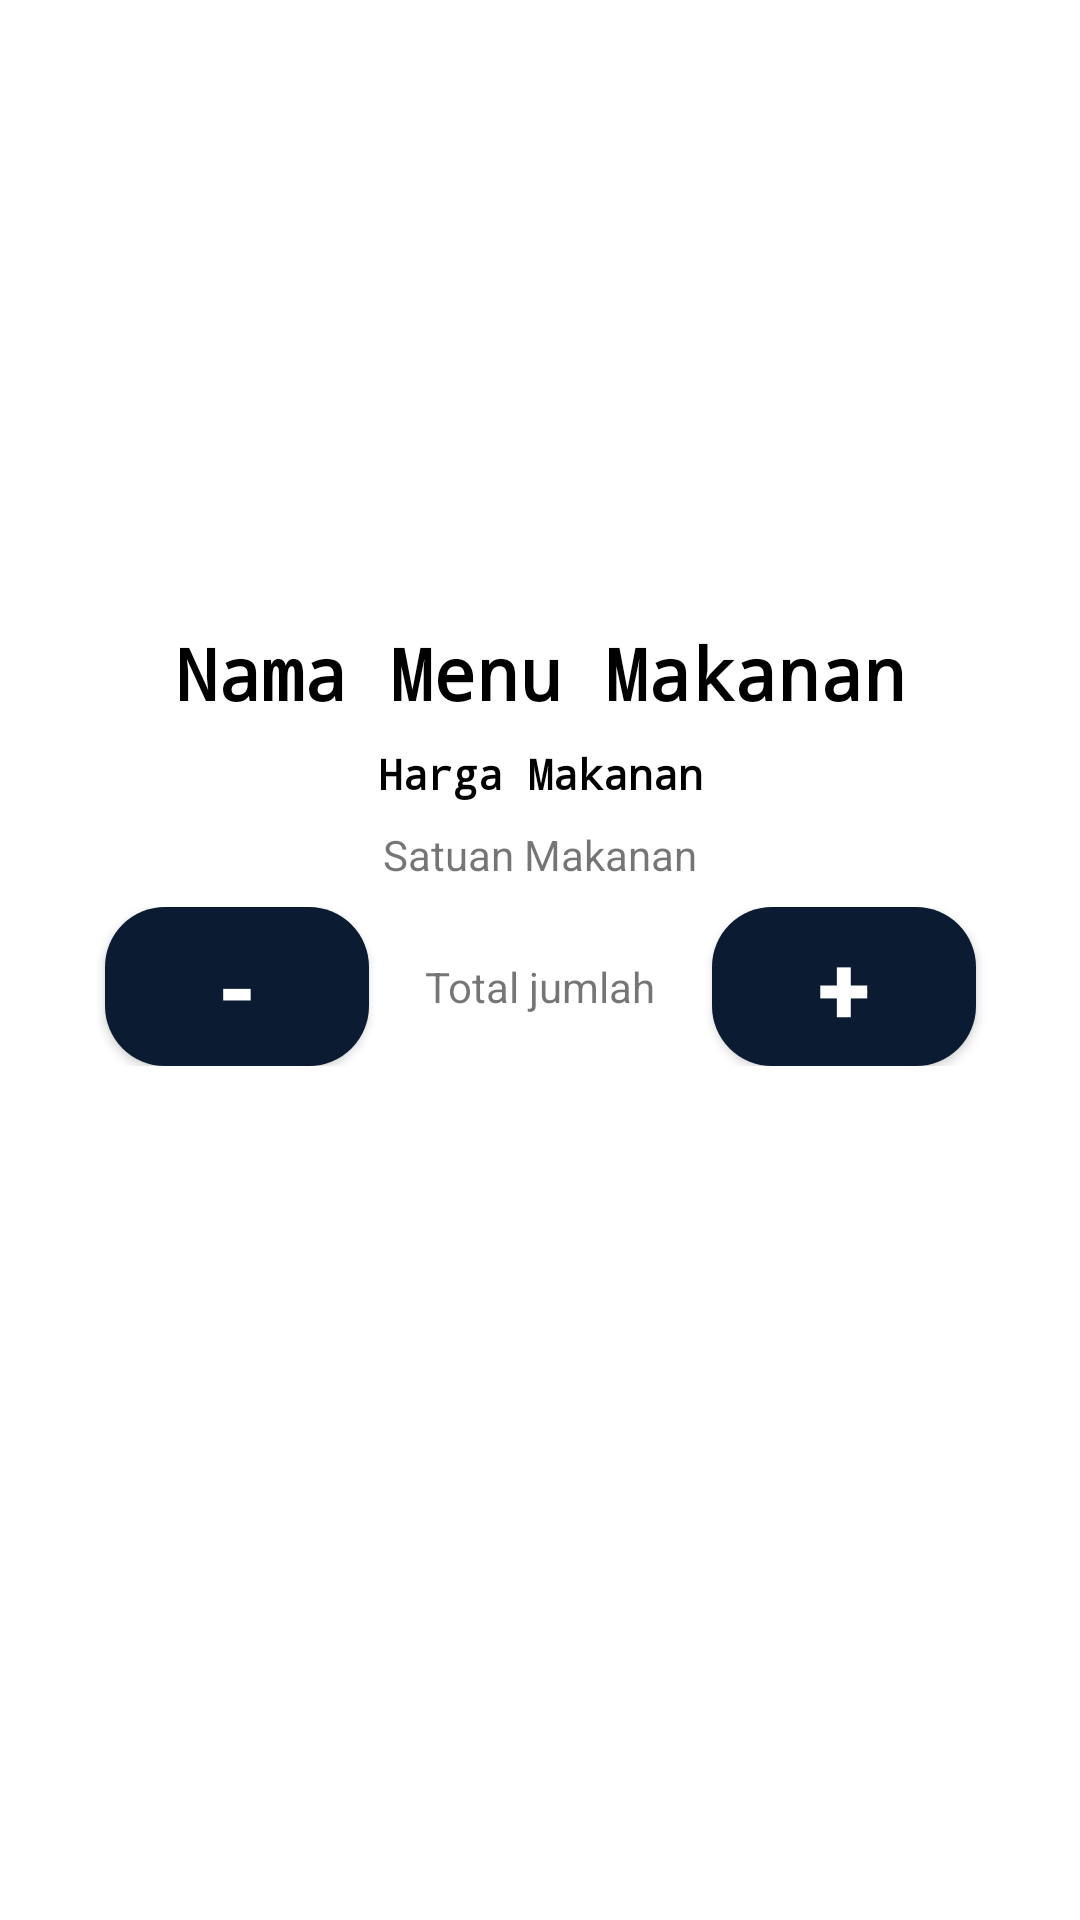

Write the Android layout XML for this screen, with the resource values it uses.
<!-- AndroidManifest.xml: application theme Theme.Cobautsppb -->
<!-- res/layout/activity_detail.xml -->
<?xml version="1.0" encoding="utf-8"?>
<ScrollView
    xmlns:android="http://schemas.android.com/apk/res/android"
    xmlns:app="http://schemas.android.com/apk/res-auto"
    xmlns:tools="http://schemas.android.com/tools"
    android:layout_width="match_parent"
    android:layout_height="match_parent"
    tools:context=".DetailActivity">

    <androidx.constraintlayout.widget.ConstraintLayout
        android:layout_width="match_parent"
        android:layout_height="wrap_content">

        <ImageView
            android:id="@+id/iv_foto_makanan"
            android:layout_width="match_parent"
            android:layout_height="200dp"
            android:scaleType="centerCrop"
            app:layout_constraintStart_toStartOf="parent"
            app:layout_constraintEnd_toEndOf="parent"
            app:layout_constraintTop_toTopOf="parent"
            android:contentDescription="@string/menu_image"/>

        <TextView
            android:id="@+id/tv_nama_makanan"
            android:layout_width="wrap_content"
            android:layout_height="wrap_content"
            android:text="@string/nama_menu_makanan"
            android:layout_marginTop="8dp"
            android:fontFamily="monospace"
            android:textColor="@color/black"
            android:textStyle="bold"
            android:textSize="24sp"
            app:layout_constraintTop_toBottomOf="@id/iv_foto_makanan"
            app:layout_constraintStart_toStartOf="parent"
            app:layout_constraintEnd_toEndOf="parent"/>

        <TextView
            android:id="@+id/tv_harga_makanan"
            android:layout_width="wrap_content"
            android:layout_height="wrap_content"
            android:text="@string/harga_makanan"
            android:layout_marginTop="8dp"
            android:textStyle="bold"
            android:textColor="@color/black"
            android:fontFamily="monospace"
            app:layout_constraintTop_toBottomOf="@id/tv_nama_makanan"
            app:layout_constraintStart_toStartOf="parent"
            app:layout_constraintEnd_toEndOf="parent"/>

        <TextView
            android:id="@+id/tv_satuan_makanan"
            android:layout_width="wrap_content"
            android:layout_height="wrap_content"
            android:text="@string/satuan_makanan"
            android:layout_marginTop="8dp"
            app:layout_constraintTop_toBottomOf="@id/tv_harga_makanan"
            app:layout_constraintStart_toStartOf="parent"
            app:layout_constraintEnd_toEndOf="parent"/>

        <androidx.constraintlayout.widget.ConstraintLayout
            android:id="@+id/cl_total"
            android:layout_width="match_parent"
            android:layout_height="wrap_content"
            android:layout_marginStart="16dp"
            android:layout_marginTop="8dp"
            android:layout_marginEnd="16dp"
            app:layout_constraintEnd_toEndOf="parent"
            app:layout_constraintStart_toStartOf="parent"
            app:layout_constraintTop_toBottomOf="@id/tv_satuan_makanan">

            <androidx.appcompat.widget.AppCompatButton
                android:id="@+id/btn_minus"
                android:layout_width="wrap_content"
                android:layout_height="wrap_content"
                android:background="@drawable/rounded_button"
                android:text="@string/minus"
                android:textColor="@color/white"
                android:textSize="32sp"
                android:textStyle="bold"
                app:layout_constraintTop_toTopOf="parent"
                app:layout_constraintEnd_toStartOf="@+id/tv_total"
                app:layout_constraintHorizontal_bias="0.5"
                app:layout_constraintStart_toStartOf="parent" />

            <TextView
                android:id="@+id/tv_total"
                android:layout_width="wrap_content"
                android:layout_height="wrap_content"
                android:text="Total jumlah"
                app:layout_constraintTop_toTopOf="parent"
                app:layout_constraintBottom_toBottomOf="parent"
                app:layout_constraintEnd_toStartOf="@+id/btn_plus"
                app:layout_constraintHorizontal_bias="0.5"
                app:layout_constraintStart_toEndOf="@+id/btn_minus" />

            <androidx.appcompat.widget.AppCompatButton
                android:id="@+id/btn_plus"
                android:layout_width="wrap_content"
                android:layout_height="wrap_content"
                android:background="@drawable/rounded_button"
                android:text="@string/plus"
                android:textColor="@color/white"
                android:textSize="32sp"
                android:textStyle="bold"
                app:layout_constraintTop_toTopOf="parent"
                app:layout_constraintEnd_toEndOf="parent"
                app:layout_constraintHorizontal_bias="0.5"
                app:layout_constraintStart_toEndOf="@+id/tv_total" />


        </androidx.constraintlayout.widget.ConstraintLayout>

        <TextView
            android:id="@+id/tv_jumlah"
            android:layout_width="wrap_content"
            android:layout_height="wrap_content"
            android:layout_gravity="center"
            android:layout_marginBottom="8dp"
            android:layout_marginTop="8dp"
            app:layout_constraintStart_toStartOf="parent"
            app:layout_constraintEnd_toEndOf="parent"
            app:layout_constraintTop_toBottomOf="@id/cl_total"
            />
    </androidx.constraintlayout.widget.ConstraintLayout>

</ScrollView>
<!-- resources referenced by this layout -->
<resources>
  <color name="black">#FF000000</color>
  <color name="white">#FFFFFFFF</color>
  <!-- drawable rounded_button (drawable) -->
  <?xml version="1.0" encoding="utf-8"?>
  <shape xmlns:android="http://schemas.android.com/apk/res/android"
      android:shape="rectangle">
  
      <corners android:radius="20dp"/>
      <solid android:color="@color/primary"/>
      <padding
          android:bottom="5dp"
          android:left="10dp"
          android:right="10dp"
          android:top="5dp"/>
  
  </shape>
  <string name="harga_makanan">Harga Makanan</string>
  <string name="menu_image">Menu Image</string>
  <string name="minus">-</string>
  <string name="nama_menu_makanan">Nama Menu Makanan</string>
  <string name="plus">+</string>
  <string name="satuan_makanan">Satuan Makanan</string>
  <style name="Theme.Cobautsppb" parent="Theme.MaterialComponents.DayNight.DarkActionBar">
          
          <item name="colorPrimary">@color/purple_500</item>
          <item name="colorPrimaryVariant">@color/purple_700</item>
          <item name="colorOnPrimary">@color/white</item>
          
          <item name="colorSecondary">@color/teal_200</item>
          <item name="colorSecondaryVariant">@color/teal_700</item>
          <item name="colorOnSecondary">@color/black</item>
          
          <item name="android:statusBarColor" tools:targetApi="l">?attr/colorPrimaryVariant</item>
          
      </style>
  <color name="primary">#0B1B31</color>
  <color name="purple_500">#FF6200EE</color>
  <color name="purple_700">#FF3700B3</color>
  <color name="teal_200">#FF03DAC5</color>
  <color name="teal_700">#FF018786</color>
</resources>
